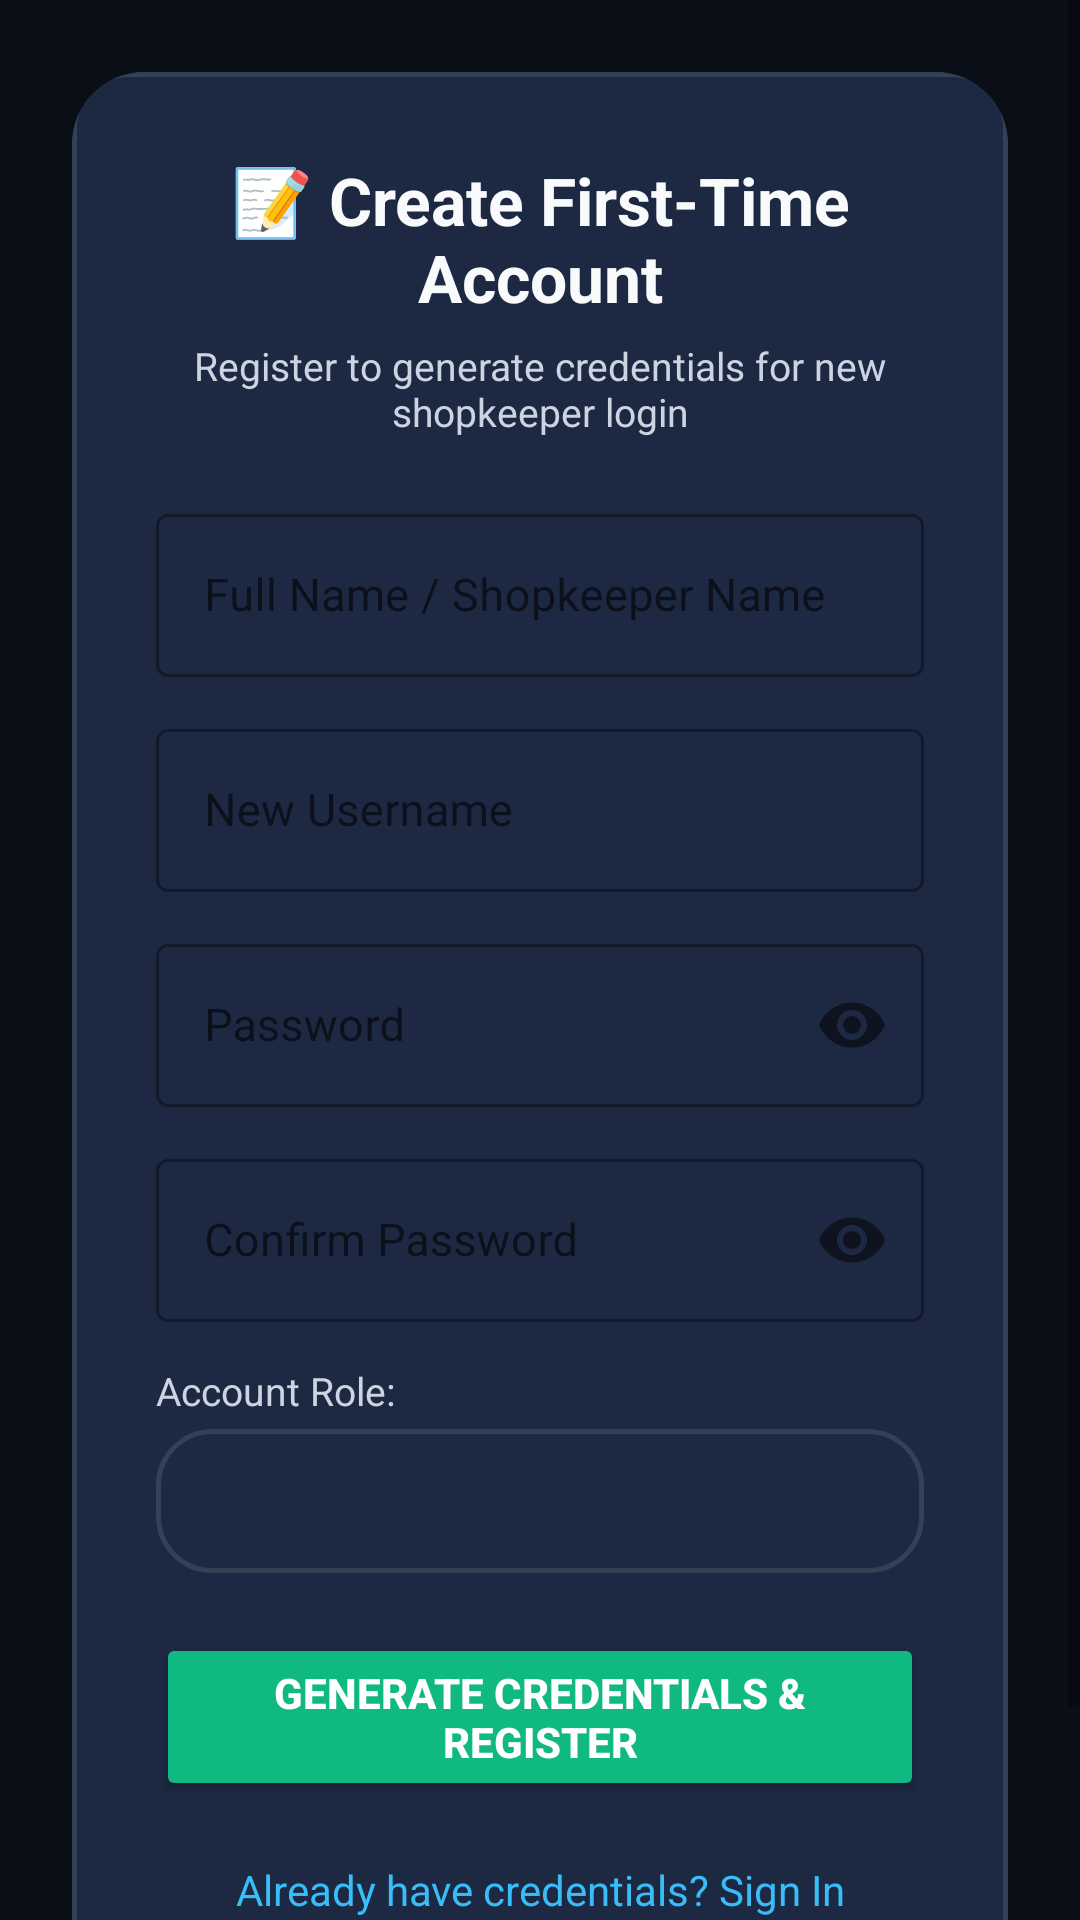

Produce the Android XML layout that renders to this screen, including the resource entries it uses.
<!-- AndroidManifest.xml: application theme Theme.SalesMgmApp -->
<!-- res/layout/activity_register.xml -->
<?xml version="1.0" encoding="utf-8"?>
<ScrollView xmlns:android="http://schemas.android.com/apk/res/android"
    xmlns:app="http://schemas.android.com/apk/res-auto"
    android:layout_width="match_parent"
    android:layout_height="match_parent"
    android:fillViewport="true"
    android:background="@color/background">

    <LinearLayout
        android:layout_width="match_parent"
        android:layout_height="wrap_content"
        android:orientation="vertical"
        android:gravity="center"
        android:padding="24dp">

        <androidx.cardview.widget.CardView
            android:layout_width="match_parent"
            android:layout_height="wrap_content"
            app:cardCornerRadius="24dp"
            app:cardElevation="8dp"
            app:cardBackgroundColor="@color/card_bg">

            <LinearLayout
                android:layout_width="match_parent"
                android:layout_height="wrap_content"
                android:orientation="vertical"
                android:padding="28dp"
                android:background="@drawable/bg_glass_card">

                <TextView
                    android:layout_width="match_parent"
                    android:layout_height="wrap_content"
                    android:text="📝 Create First-Time Account"
                    android:textSize="22sp"
                    android:textStyle="bold"
                    android:textColor="@color/text_primary"
                    android:gravity="center" />

                <TextView
                    android:layout_width="match_parent"
                    android:layout_height="wrap_content"
                    android:text="Register to generate credentials for new shopkeeper login"
                    android:textSize="13sp"
                    android:textColor="@color/text_secondary"
                    android:gravity="center"
                    android:layout_marginTop="6dp"
                    android:layout_marginBottom="20dp" />

                
                <com.google.android.material.textfield.TextInputLayout
                    android:layout_width="match_parent"
                    android:layout_height="wrap_content"
                    android:hint="Full Name / Shopkeeper Name"
                    app:hintTextColor="@color/accent"
                    style="@style/Widget.MaterialComponents.TextInputLayout.OutlinedBox">

                    <com.google.android.material.textfield.TextInputEditText
                        android:id="@+id/etRegisterFullName"
                        android:layout_width="match_parent"
                        android:layout_height="wrap_content"
                        android:inputType="textPersonName"
                        android:textColor="@color/text_primary"
                        android:textSize="15sp" />
                </com.google.android.material.textfield.TextInputLayout>

                
                <com.google.android.material.textfield.TextInputLayout
                    android:layout_width="match_parent"
                    android:layout_height="wrap_content"
                    android:hint="New Username"
                    android:layout_marginTop="12dp"
                    app:hintTextColor="@color/accent"
                    style="@style/Widget.MaterialComponents.TextInputLayout.OutlinedBox">

                    <com.google.android.material.textfield.TextInputEditText
                        android:id="@+id/etRegisterUsername"
                        android:layout_width="match_parent"
                        android:layout_height="wrap_content"
                        android:inputType="text"
                        android:textColor="@color/text_primary"
                        android:textSize="15sp" />
                </com.google.android.material.textfield.TextInputLayout>

                
                <com.google.android.material.textfield.TextInputLayout
                    android:layout_width="match_parent"
                    android:layout_height="wrap_content"
                    android:hint="Password"
                    android:layout_marginTop="12dp"
                    app:hintTextColor="@color/accent"
                    app:passwordToggleEnabled="true"
                    style="@style/Widget.MaterialComponents.TextInputLayout.OutlinedBox">

                    <com.google.android.material.textfield.TextInputEditText
                        android:id="@+id/etRegisterPassword"
                        android:layout_width="match_parent"
                        android:layout_height="wrap_content"
                        android:inputType="textPassword"
                        android:textColor="@color/text_primary"
                        android:textSize="15sp" />
                </com.google.android.material.textfield.TextInputLayout>

                
                <com.google.android.material.textfield.TextInputLayout
                    android:layout_width="match_parent"
                    android:layout_height="wrap_content"
                    android:hint="Confirm Password"
                    android:layout_marginTop="12dp"
                    app:hintTextColor="@color/accent"
                    app:passwordToggleEnabled="true"
                    style="@style/Widget.MaterialComponents.TextInputLayout.OutlinedBox">

                    <com.google.android.material.textfield.TextInputEditText
                        android:id="@+id/etRegisterConfirmPassword"
                        android:layout_width="match_parent"
                        android:layout_height="wrap_content"
                        android:inputType="textPassword"
                        android:textColor="@color/text_primary"
                        android:textSize="15sp" />
                </com.google.android.material.textfield.TextInputLayout>

                
                <TextView
                    android:layout_width="wrap_content"
                    android:layout_height="wrap_content"
                    android:text="Account Role:"
                    android:textColor="@color/text_secondary"
                    android:textSize="13sp"
                    android:layout_marginTop="14dp"
                    android:layout_marginBottom="4dp" />

                <Spinner
                    android:id="@+id/spinnerRegisterRole"
                    android:layout_width="match_parent"
                    android:layout_height="48dp"
                    android:background="@drawable/bg_glass_card"
                    android:padding="8dp" />

                
                <Button
                    android:id="@+id/btnRegisterSubmit"
                    android:layout_width="match_parent"
                    android:layout_height="56dp"
                    android:text="GENERATE CREDENTIALS &amp; REGISTER"
                    android:textSize="14sp"
                    android:textStyle="bold"
                    android:textColor="@color/text_white"
                    android:backgroundTint="@color/emerald"
                    android:layout_marginTop="20dp"
                    app:cornerRadius="14dp" />

                
                <TextView
                    android:id="@+id/tvBackToLogin"
                    android:layout_width="match_parent"
                    android:layout_height="wrap_content"
                    android:text="Already have credentials? Sign In Here"
                    android:textSize="14sp"
                    android:textColor="@color/accent"
                    android:gravity="center"
                    android:padding="12dp"
                    android:layout_marginTop="8dp"
                    android:clickable="true"
                    android:focusable="true" />

            </LinearLayout>
        </androidx.cardview.widget.CardView>
    </LinearLayout>
</ScrollView>
<!-- resources referenced by this layout -->
<resources>
  <color name="accent">#38BDF8</color>
  <color name="background">#0B0F17</color>
  <color name="card_bg">#1A233A</color>
  <color name="emerald">#10B981</color>
  <color name="text_primary">#F8FAFC</color>
  <color name="text_secondary">#CBD5E1</color>
  <color name="text_white">#FFFFFF</color>
  <!-- drawable bg_glass_card (drawable) -->
  <?xml version="1.0" encoding="utf-8"?>
  <shape xmlns:android="http://schemas.android.com/apk/res/android"
      android:shape="rectangle">
      <solid android:color="#1D2842" />
      <corners android:radius="18dp" />
      <stroke android:width="1.5dp" android:color="#334155" />
  </shape>
  <style name="Theme.SalesMgmApp" parent="Theme.MaterialComponents.DayNight.DarkActionBar">
          
          <item name="colorPrimary">@color/primary</item>
          <item name="colorPrimaryVariant">@color/primary_dark</item>
          <item name="colorOnPrimary">@color/white</item>
          
          <item name="colorSecondary">@color/accent</item>
          <item name="colorSecondaryVariant">@color/teal_700</item>
          <item name="colorOnSecondary">@color/white</item>
          
          <item name="android:statusBarColor">?attr/colorPrimaryVariant</item>
          
          <item name="android:windowBackground">@color/background</item>
      </style>
  <color name="primary">#0F172A</color>
  <color name="primary_dark">#020617</color>
  <color name="white">#FFFFFF</color>
  <color name="teal_700">#0284C7</color>
</resources>
